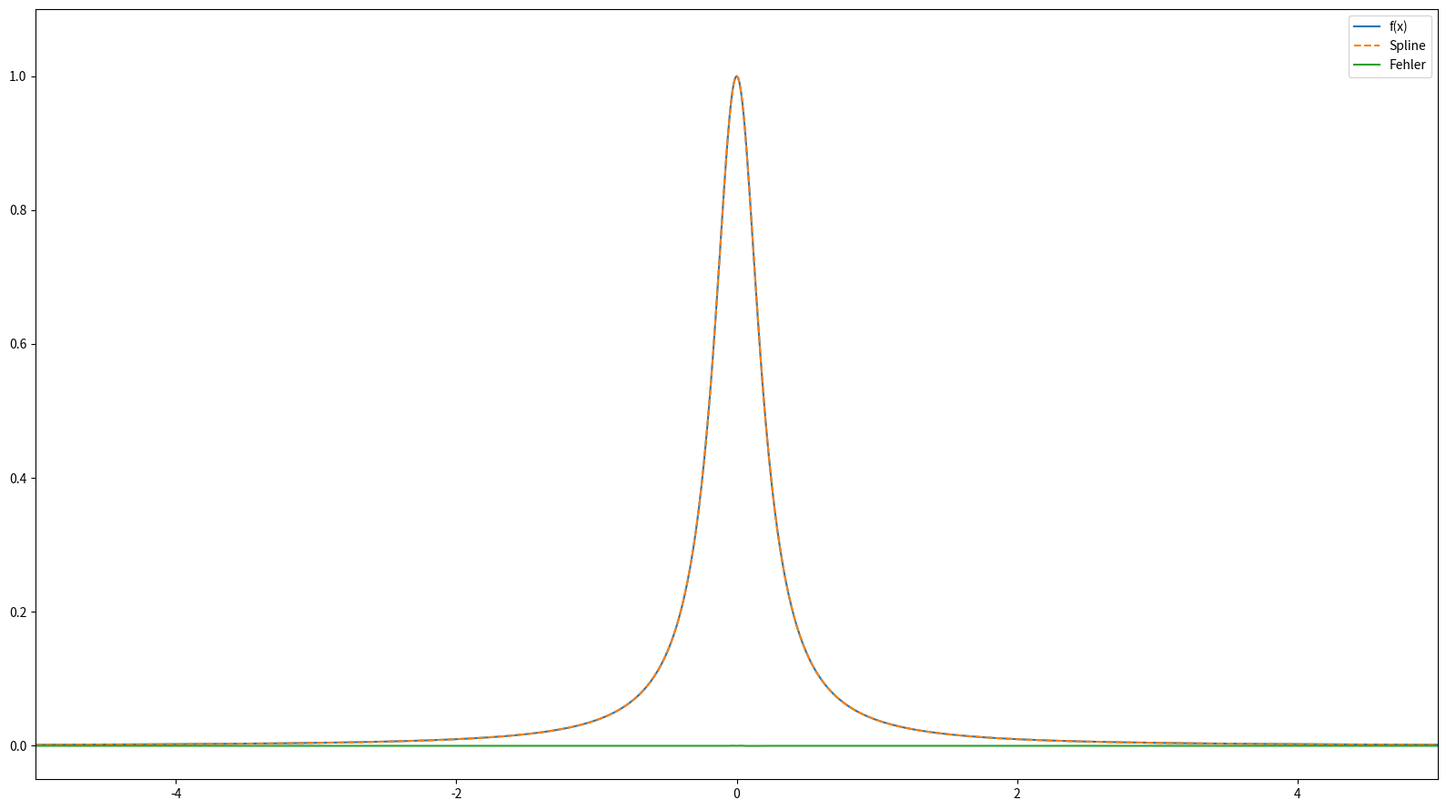

Reproduce this figure in Python.

# Joachim Schwardt + 4768711
# Julian Fleck + 4759587

# "numpy" ist ein praktisches Numerikpaket für Matrix- und Vektorrechnung
#  -> um nicht immer "numpy" schreiben zu müssen, kürzen wir es als "np" ab:
import numpy as np

# matplotlib ist eine Sammlung von Funktionen, um Graphen zu plotten
# diese importieren wir als "plt"
import matplotlib.pyplot as plt


# unsere Rungefunktion
def f( x ):
    return 1.0 / (1.0 + 25.0*x*x)




# Aufgabe (a)  "schriftlich"
    
# 1a)  d_k = f(x_k)
# 1b)  a_k * h^3 + b_k * h^2 + c_k * h = f(x_{k+1}) - f(x_k) 
#  2)  c_k - c_{k-1} - 3*a_{k-1} * h^2 - 2*b_{k-1} * h = 0
#  3)  b_k - b_{k-1} - 3*a_{k-1} * h = 0
# 4a)  b_0 = 0
# 4b)  b_{N-1} + 3*a_{N-1} * h = 0
    


# Aufgabe (b)
    
def berechneKoeffizienten( N ):
    
    # wir legen eine leere numpy-Matrix der Groesse 4N x 4N an, gefüllt mit Nullen
    # die doppelten Klammern sind wichtig!
    M = np.zeros( (4*N, 4*N) ) 
    
    # die Vektoren a,b,c,d der Laenge N, sowie r,x der Leange 4N:
    # hier nur einfache Klammern!
    a = np.zeros( N )
    b = np.zeros( N )
    c = np.zeros( N )
    d = np.zeros( N )
    
    x = np.zeros( 4*N )     # x = [a_0, ..., a_{N-1}, ... , d_0, ..., d_{N-1}]
    r = np.zeros( 4*N )

    # unser h aus der Aufgabe
    h = 10.0 / N
    
    # Den Eintrag (i,j) belegt man mit M[i,j] = ...
    # Jede Zeile (i) entspricht einer der 4N Gleichungen (Reihenfolge im Prinzip egal)
    # Jede Spalte entspricht dann den Koeffizienten a_0, ..., a_{N-1}, b_0, ...
    for i in range(N):
        M[i + 3*N, i + 3*N] = 1           # d_k
        r[i + 3*N] = f(10 * i / N - 5)    # f(x_k)
        
        M[i, i] = h**3                    # a_k * h^3
        M[i, i + N] = h**2                # b_k * h^2
        M[i, i + 2*N] = h                 # c_k * h
        r[i] = f(10 * (i+1) / N - 5) - f(10 * i / N - 5)    # f(x_{k+1}) - f(x_k)
        
        if i == 0: 
            M[N, N] = 1              # b_0
            M[2*N, N-1 + N] = 1      # b_{N-1}
            M[2*N, N-1] = 3*h        # 3*a_{N-1} * h
            
        else:
            M[i + N, i + 2*N] = 1             # c_k
            M[i + N, i-1 + 2*N] = -1          # -c_{k-1}
            M[i + N, i-1] = -3*h**2           # -3*a_{k-1} * h^2
            M[i + N, i-1 + N] = -2*h           # -2*b_{k-1} * h
            
            M[i + 2*N, i + N] = 1             # b_k
            M[i + 2*N, i-1 + N] = -1          # -b_{k-1}
            M[i + 2*N, i-1] = -3*h             # -3*a_{k-1} * h
    
    # Löse Mx = r mit einem eingebauten Löser (wirft einen Fehler, wenn M nicht regulär ist!)
    x = np.linalg.solve( M, r )
    
    # extrahiere a,b,c,d:
    # Zugriff auf Vektoreintraege: Z.B. x[0:N] ist der Sub-Vektor mit den Indizes 0,...,N-1                                  
    a = x[0:N]
    b = x[N:2*N]
    c = x[2*N:3*N]
    d = x[3*N:4*N]
        
    # gib alle 4 Vektoren zurück!
    return a,b,c,d


# Aufgabe (c)

def kubischerSpline( a, b, c, d, x ):
    if x < -5.0 or x > 5.0:
        raise ValueError(f"x muss im Intervall [-5, 5] liegen, aber war x = {x}.")
    
    i = int((x + 5) * N / 10)       # x=-5 --> i=0 und x=5 --> i=N-1
    if i == N:   # sonst IndexError für x == 5.0 möglich 
        i = N - 1
    xi = 10 * i / N - 5             # nächste Stützstelle mit x_i < x
    hval = x - xi                   # h-Wert für das gegebene x
    result = a[i] * hval**3 + b[i] * hval**2 + c[i] * hval + d[i]
    
    return result

####################################### START ###############################

# zuerst grobe Einteilung  

# print("Funktion, Spline und Differenz fuer N=2:")    

# N = 3

# a,b,c,d = berechneKoeffizienten( N )

# # Erstelle Diagramme mit den Graphen von f und s:
# # Lege dazu leere Listen an:
    
# xWerte = []
# fWerte = []
# sWerte = []

# # Differenzen
# dWerte = []

# schritte = 1000 # 1000 Messerte werden ins Diagramm eingetragen

# for i in range(schritte + 1): # aufpassen: 0, ..., schritte
#     x = i * 10.0 / schritte - 5
#     fx = f(x)
#     sx = kubischerSpline( a, b, c, d, x )
    
#     xWerte.append(     x ) # Liste verlangern
#     fWerte.append(    fx )
#     sWerte.append(    sx )
#     dWerte.append( fx-sx )
    
# plt.plot(xWerte,fWerte)
# plt.plot(xWerte,sWerte)
# plt.plot(xWerte,dWerte)
# plt.show()



print("Funktion, Spline und Differenz fuer N=200:")    

N = 200

a,b,c,d = berechneKoeffizienten( N )

# Erstelle Diagramme mit den Graphen von f und s:
# Lege dazu leere Listen an:
    
xWerte = []
fWerte = []
sWerte = []

# Differenzen
dWerte = []

schritte = 1000 # 1000 Messerte werden ins Diagramm eingetragen

for i in range(schritte + 1): # aufpassen: 0, ..., schritte
    x = i*10.0/schritte - 5
    fx = f(x)
    sx = kubischerSpline( a, b, c, d, x )
    
    xWerte.append(     x ) # Liste verlangern
    fWerte.append(    fx )
    sWerte.append(    sx )
    dWerte.append( fx-sx )
    
fig, ax = plt.subplots(figsize=(16, 9))
ax.axis([-5, 5, -0.05, 1.1])
ax.plot(xWerte, fWerte, label="f(x)")
# plt.show()
ax.plot(xWerte, sWerte, ls='--', label="Spline")
# plt.show()
ax.plot(xWerte, dWerte, label="Fehler")
ax.legend()
fig.tight_layout()
plt.show()

    
"""
These prints are for debugging the solver in an iPython console ...
for i in range(N):
    print(np.abs(a[i]*h**3 + b[i]*h**2 + c[i]*h - r[i]) < 1e-7)
    if i >= 1:
        print(np.abs(c[i] - c[i-1] - 3*a[i-1]*h**2 - 2*b[i-1]*h) < 1e-7)
        print(np.abs(b[1] - b[0] - 3*a[0]*h) < 1e-7)
    else:
        print(np.abs(b[0]) < 1e-7)
        print(np.abs(b[N-1] + 3*a[N-1]*h) < 1e-7)
    print(np.abs(d[i] - r[i + 3*N]) < 1e-7)
    print()
"""
